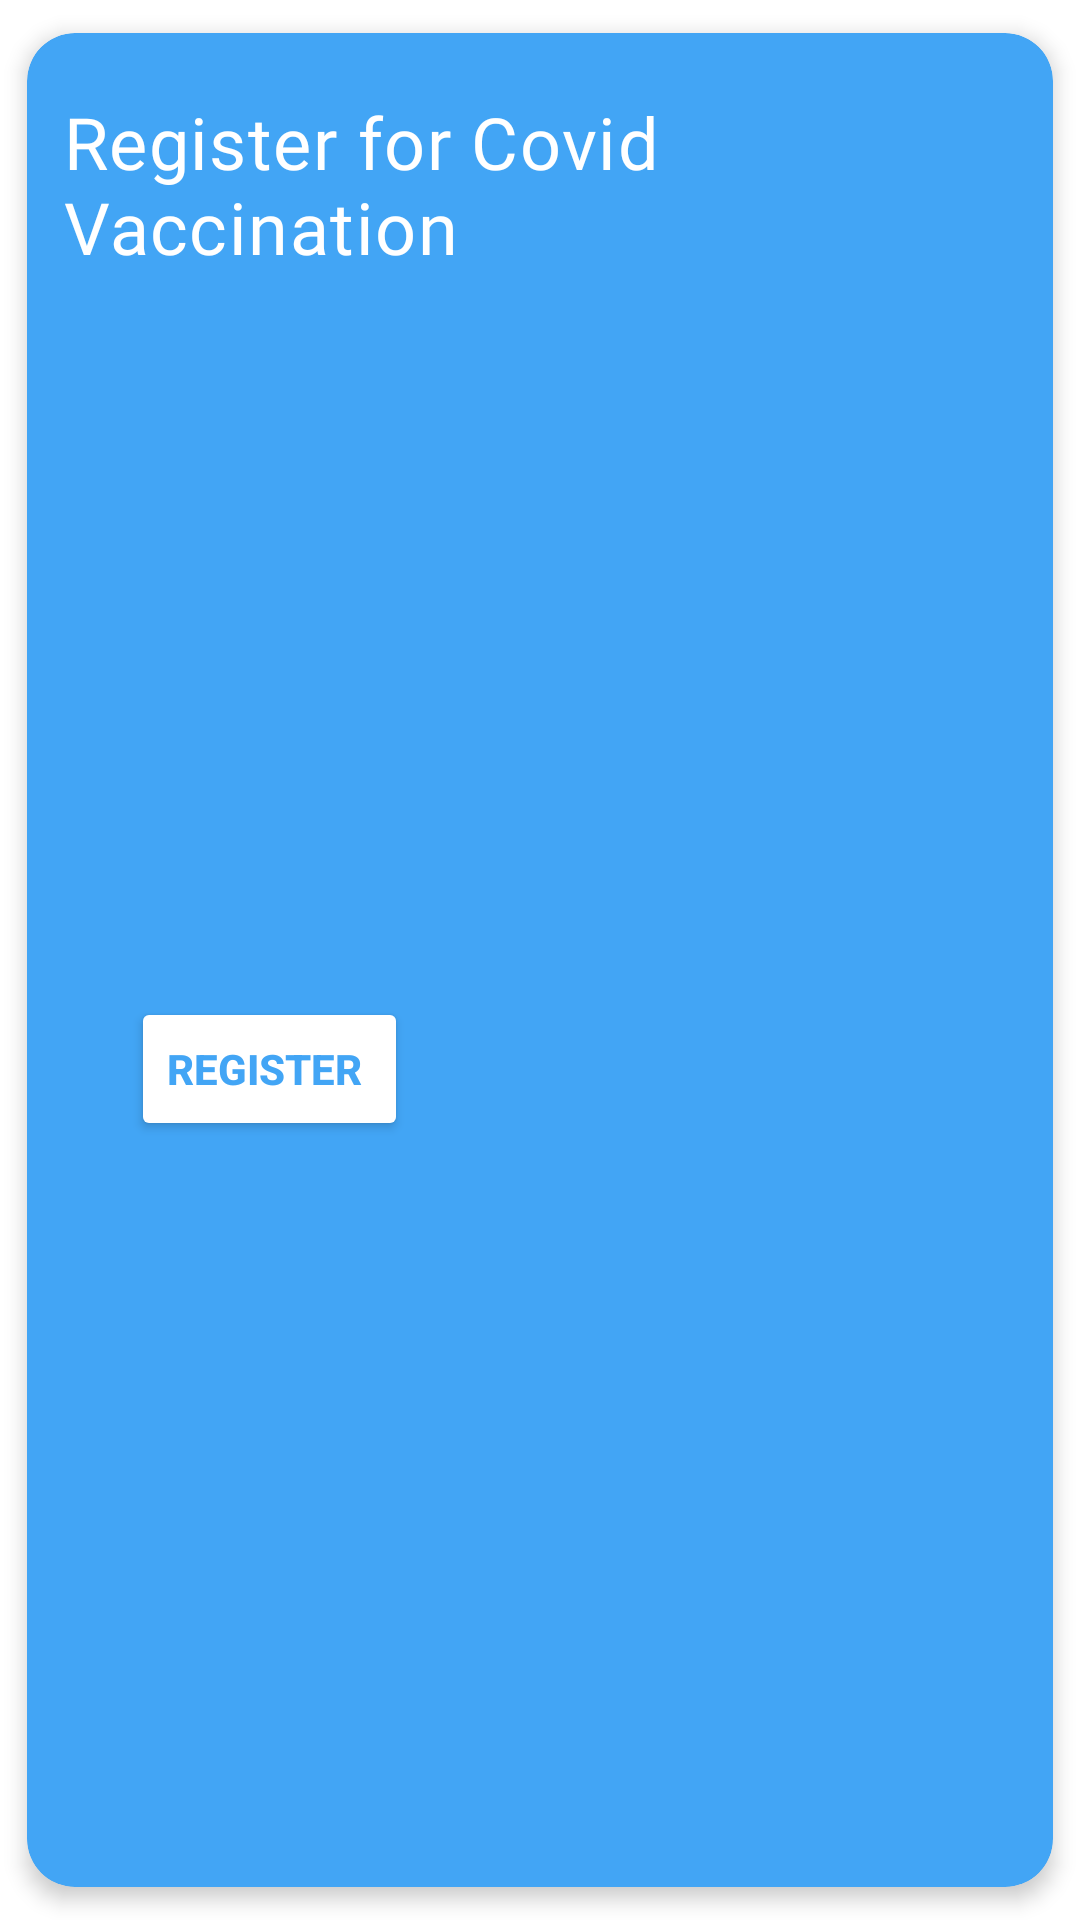

Write the Android layout XML for this screen, with the resource values it uses.
<!-- AndroidManifest.xml: application theme Theme.Vaccination -->
<!-- res/layout/custom_covid_card.xml -->
<?xml version="1.0" encoding="utf-8"?>
<com.google.android.material.card.MaterialCardView xmlns:android="http://schemas.android.com/apk/res/android"
        xmlns:app="http://schemas.android.com/apk/res-auto"
        xmlns:tools="http://schemas.android.com/tools"
        android:layout_width="match_parent"
        android:layout_height="wrap_content"
        app:cardBackgroundColor="#42A5F5"
        app:cardCornerRadius="16dp"
        app:cardElevation="4dp"
        app:cardUseCompatPadding="true"
        app:cardPreventCornerOverlap="true"
        android:id="@+id/cardviewCovidRegistration">

    <androidx.constraintlayout.widget.ConstraintLayout
            android:layout_width="match_parent"
            android:layout_height="match_parent"
            android:paddingTop="8dp"
            android:paddingBottom="8dp">

        <ImageView
                android:layout_width="96dp"
                android:layout_height="96dp"
                app:srcCompat="@drawable/virus"
                android:id="@+id/imageView"
                app:layout_constraintEnd_toEndOf="parent"
                app:layout_constraintTop_toTopOf="parent"
                app:layout_constraintBottom_toBottomOf="parent"
                android:layout_margin="16dp" />

        <TextView
                android:text="@string/covidVaccinationCard"
                android:layout_width="0dp"
                android:layout_height="wrap_content"
                android:id="@+id/textView17"
                android:textColor="#FFFFFF"
                android:fontFamily="@font/roboto_bold"
                android:letterSpacing="0.02"
                android:textSize="24sp"
                app:layout_constraintStart_toStartOf="parent"
                app:layout_constraintEnd_toStartOf="@+id/imageView"
                app:layout_constraintHorizontal_bias="0.495"
                android:layout_margin="12dp"
                app:layout_constraintTop_toTopOf="parent" />

        <Button
                android:text="Register "
                android:layout_width="wrap_content"
                android:layout_height="wrap_content"
                android:id="@+id/button"
                android:backgroundTint="#FFFFFF"
                android:textColor="#42A5F5"
                android:textStyle="bold"
                app:layout_constraintBottom_toBottomOf="parent"
                app:layout_constraintTop_toBottomOf="@+id/textView17"
                app:layout_constraintStart_toStartOf="@+id/textView17"
                app:layout_constraintEnd_toEndOf="@+id/textView17"
                app:layout_constraintHorizontal_bias="0.2" />
    </androidx.constraintlayout.widget.ConstraintLayout>
</com.google.android.material.card.MaterialCardView>
<!-- resources referenced by this layout -->
<resources>
  <string name="covidVaccinationCard">Register for Covid Vaccination</string>
  <style name="Theme.Vaccination" parent="Theme.MaterialComponents.DayNight.DarkActionBar">
          
          <item name="colorPrimary">@color/mainColor</item>
          <item name="colorPrimaryVariant">@color/mainColorDark2</item>
          <item name="colorOnPrimary">@color/white</item>
          
          <item name="colorSecondary">@color/teal_200</item>
          <item name="colorSecondaryVariant">@color/teal_700</item>
          <item name="colorOnSecondary">@color/black</item>
          
          <item name="android:statusBarColor" tools:targetApi="l">?attr/colorPrimaryVariant</item>
          
      </style>
  <color name="mainColor">#64BDAB</color>
  <color name="mainColorDark2">#1F473F</color>
  <color name="white">#FFFFFFFF</color>
  <color name="teal_200">#FF03DAC5</color>
  <color name="teal_700">#FF018786</color>
  <color name="black">#FF000000</color>
</resources>
